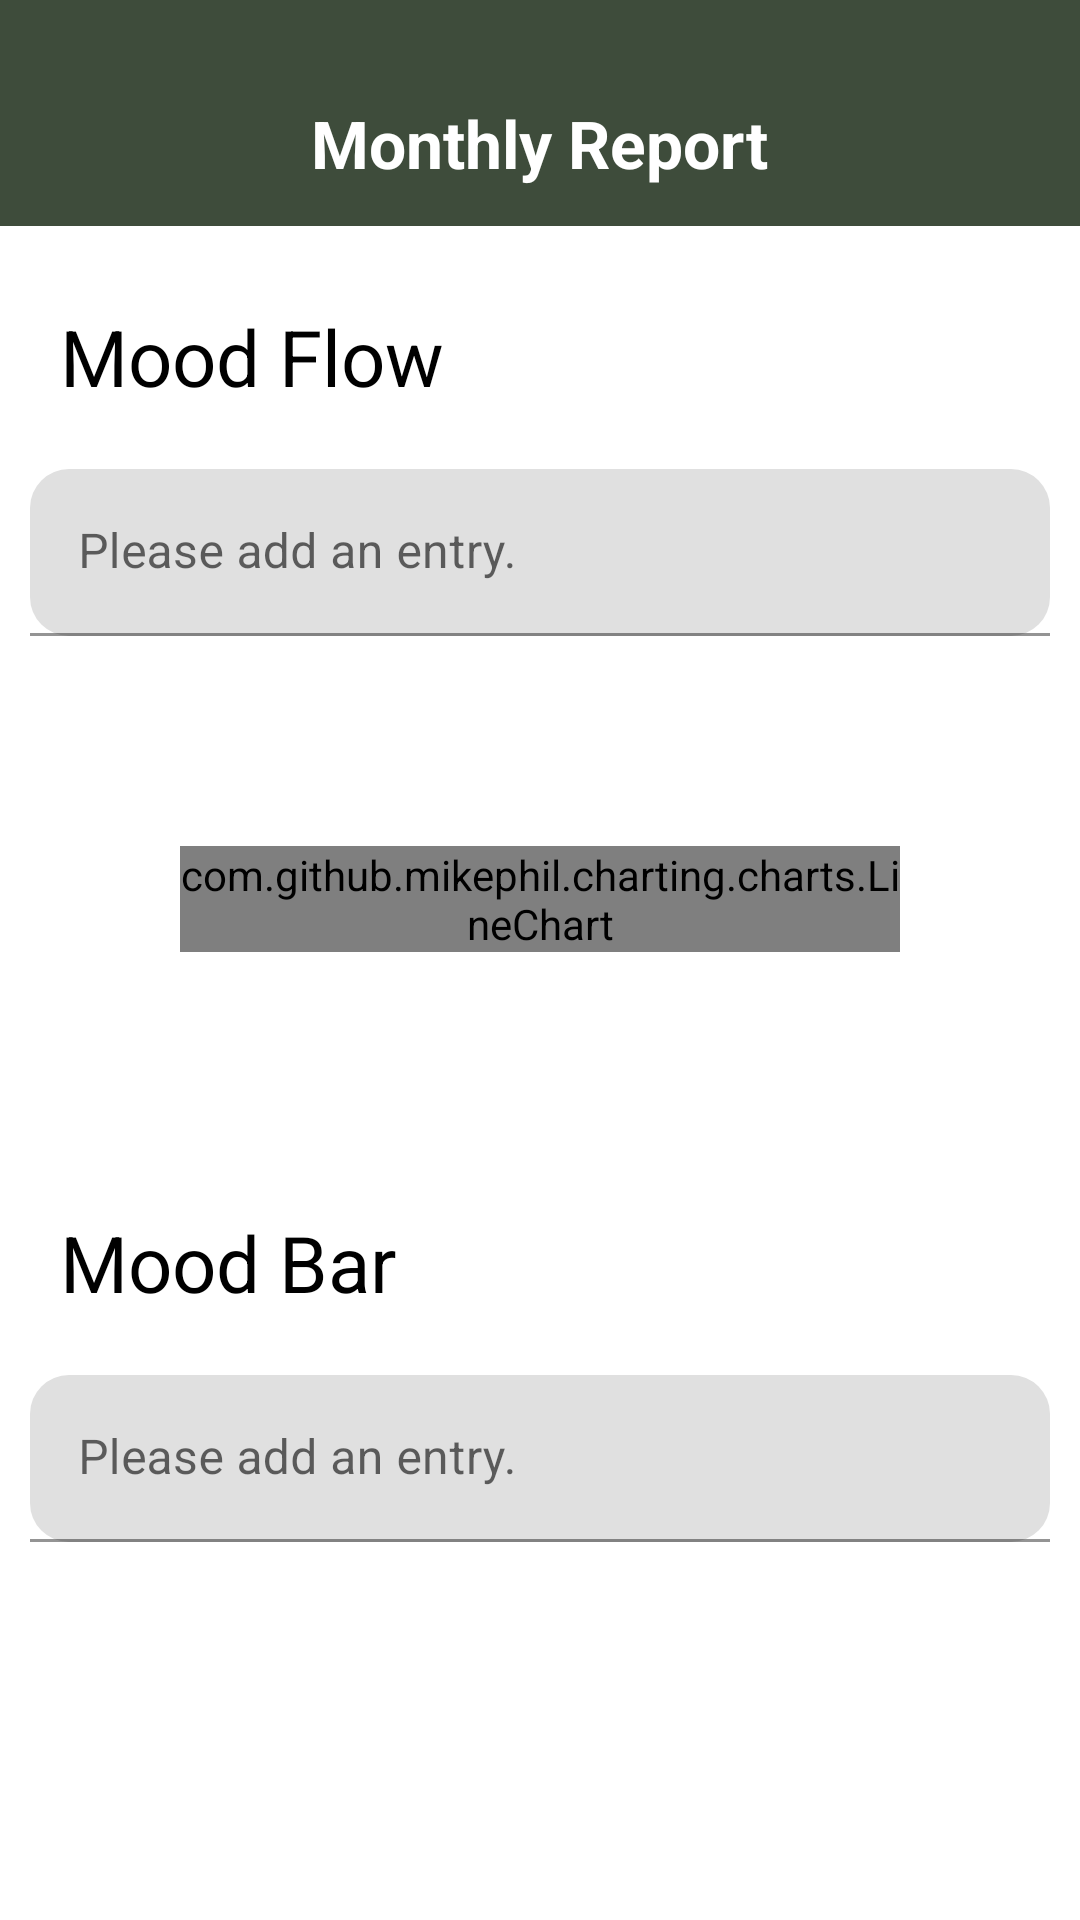

Reconstruct the res/layout file that produces this screen, plus the resources it refers to.
<!-- AndroidManifest.xml: application theme Theme.UITime -->
<!-- res/layout/chart.xml -->
<?xml version="1.0" encoding="utf-8"?>
<LinearLayout xmlns:android="http://schemas.android.com/apk/res/android"
    android:layout_width="match_parent"
    xmlns:app="http://schemas.android.com/apk/res-auto"
    android:orientation="vertical"
    android:layout_height="match_parent">

    <include
        android:id="@+id/about_toolbar"
        layout="@layout/report_toolbar"/>

    <LinearLayout
        android:layout_width="match_parent"
        android:orientation="vertical"
        android:layout_height="wrap_content"
        android:gravity="center"
        android:layout_marginTop="26dp">

        <TextView
            android:id="@+id/snackbar_text"
            android:layout_width="wrap_content"
            android:layout_height="wrap_content"
            android:text="Mood Flow"
            android:layout_gravity="start"
            android:layout_marginStart="20dp"
            android:layout_marginBottom="10dp"
            android:textSize="26sp"
            android:textColor="@color/material_dynamic_primary0" />
        <com.google.android.material.textfield.TextInputLayout
            android:layout_width="match_parent"
            android:layout_height="wrap_content"
            app:layout_constraintBottom_toBottomOf="parent"
            app:layout_constraintEnd_toEndOf="parent"
            app:layout_constraintHorizontal_bias="0.5"
            app:layout_constraintStart_toStartOf="parent"
            app:layout_constraintTop_toTopOf="parent"
            app:boxCornerRadiusTopStart="13dp"
            app:boxCornerRadiusTopEnd="13dp"
            app:boxCornerRadiusBottomStart="13dp"
            app:boxCornerRadiusBottomEnd="13dp"
            >

            <EditText
                android:id="@+id/flowentry"
                android:layout_width="match_parent"
                android:layout_height="wrap_content"
                android:layout_margin="10dp"
                android:layout_marginTop="50dp"
                android:hint="Please add an entry."
                android:textColorHint="@android:color/black"
                android:textColor="@android:color/black"
                />

        </com.google.android.material.textfield.TextInputLayout>

        <LinearLayout
            android:layout_width="match_parent"
            android:layout_height="wrap_content"
            android:padding="60dp">
            <com.github.mikephil.charting.charts.LineChart
                android:id="@+id/chart"
                android:layout_width="match_parent"
                android:layout_height="match_parent"/>
        </LinearLayout>
    </LinearLayout>
    <LinearLayout
        android:layout_width="match_parent"
        android:orientation="vertical"
        android:layout_height="wrap_content"
        android:gravity="center"
        android:layout_marginTop="26dp">
        <TextView
            android:id="@+id/textbar"
            android:layout_width="wrap_content"
            android:layout_height="wrap_content"
            android:text="Mood Bar"
            android:layout_gravity="start"
            android:layout_marginStart="20dp"
            android:layout_marginBottom="10dp"
            android:textSize="26sp"
            android:textColor="@color/material_dynamic_primary0" />
        <com.google.android.material.textfield.TextInputLayout
            android:layout_width="match_parent"
            android:layout_height="wrap_content"
            app:layout_constraintBottom_toBottomOf="parent"
            app:layout_constraintEnd_toEndOf="parent"
            app:layout_constraintHorizontal_bias="0.5"
            app:layout_constraintStart_toStartOf="parent"
            app:layout_constraintTop_toTopOf="parent"
            app:boxCornerRadiusTopStart="13dp"
            app:boxCornerRadiusTopEnd="13dp"
            app:boxCornerRadiusBottomStart="13dp"
            app:boxCornerRadiusBottomEnd="13dp"
            >

            <EditText
                android:id="@+id/moodentry"
                android:layout_width="match_parent"
                android:layout_height="wrap_content"
                android:layout_margin="10dp"
                android:layout_marginTop="50dp"
                android:hint="Please add an entry."
                android:textColorHint="@android:color/black"
                android:textColor="@android:color/black"
                />

        </com.google.android.material.textfield.TextInputLayout>

    </LinearLayout>

</LinearLayout>
<!-- res/layout/report_toolbar.xml (included above) -->
<?xml version="1.0" encoding="utf-8"?>
<RelativeLayout xmlns:android="http://schemas.android.com/apk/res/android"
    xmlns:tools="http://schemas.android.com/tools"
    android:layout_width="match_parent"
    android:layout_height="wrap_content"
    android:background="@color/background">

    <RelativeLayout
        android:layout_width="match_parent"
        android:layout_height="wrap_content"
        android:padding="13dp"
        android:layout_marginTop="20dp">

        <ImageView
            android:layout_width="wrap_content"
            android:layout_height="25dp"
            android:src="@drawable/ic_arrow_back"
            android:id="@+id/back_mood"
            android:layout_alignParentStart="true"
            android:layout_centerVertical="true"
            android:layout_marginStart="5dp"
            android:layout_marginLeft="5dp"
            android:layout_alignParentLeft="true" />

        <TextView
            android:layout_width="wrap_content"
            android:layout_height="wrap_content"
            android:text="Monthly Report"
            android:textSize="22dp"
            android:layout_centerVertical="true"
            android:textColor="@color/white"
            android:layout_marginStart="55dp"
            android:textStyle="bold"
            android:layout_marginLeft="55dp"
            android:layout_centerHorizontal="true"/>

    </RelativeLayout>

</RelativeLayout>
<!-- resources referenced by this layout -->
<resources>
  <color name="background">#3E4C3B</color>
  <color name="white">#FFFFFFFF</color>
  <style name="Theme.UITime" parent="Theme.MaterialComponents.DayNight.NoActionBar">
          
          <item name="colorPrimary">@color/primary</item>
          <item name="colorPrimaryVariant">@color/light</item>
          <item name="colorOnPrimary">@color/white</item>
          
          <item name="colorSecondary">@color/secondary</item>
          <item name="colorSecondaryVariant">@color/light</item>
          <item name="colorOnSecondary">@color/black</item>
          
          <item name="android:statusBarColor">?attr/colorPrimaryVariant</item>
          
      </style>
  <color name="primary">#798F74</color>
  <color name="light">#EAE3D0</color>
  <color name="secondary">#566E54</color>
  <color name="black">#FF000000</color>
</resources>
